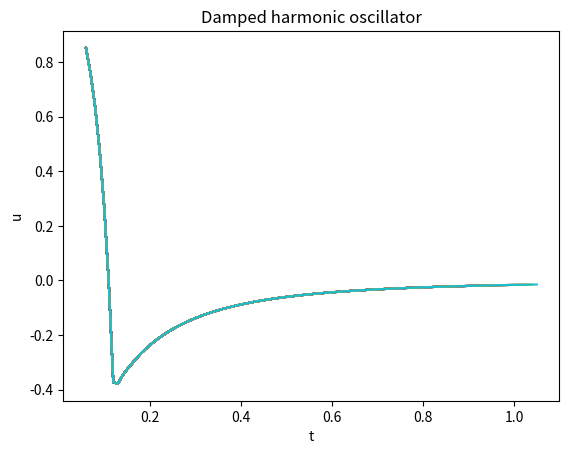

Source code (Python):
####### Import useful things ############

import scipy.integrate 
import matplotlib.pyplot as plt
#from math import *
from scipy.optimize import fsolve
from numpy import *
from numpy.matlib import repmat
from numpy import transpose


######## Define function to integrate in first order form ##########

def Duffing(U, t, pars):
    
    return [U[1], -2*pars[0]*U[1] - U[0] + pars[1]*sin(pars[2]*t) - power(U[0],3)]

######## Define shooting method function ###########
def Root(ys, x0):

    x0 = int(abs( x0 / end)* steps)                         ## The input is a normal time
    ig = ys[x0]                                             ## we need to convert this into an index for the list of ys    
    time = ((x0 + steps)*end) / steps
    e = 0.001                                               ## this constant is the error that we will allow in finding
    padding = int(steps / 200)                                                        ##a value since we do not have a continuous function
    happy = False
    while happy == False:                                   ##while we havent found the answer ... 

        for i in range(steps):
            sg = ys[x0 + i + int(((w - end) / end * steps)) + padding]  ## so the function doesnt find 'itself' because it could be flat at ig

            if x0 + i + 11 == steps:                        ## avoids indexing errors
                break
            
            if abs(ig - sg) < e:                            ##if initial guess and second guess are within the limit
                happy = True
                time = ((x0 + i) * end) / steps             ## tells us when the second 'root' appears 
                break
        
        break

    return [happy, time]

######### More modely solutions #############
def zeroproblem(x, ODE, T, pars):
    return x - scipy.integrate.odeint(ODE, x, [0, T], args = (pars,))[-1, :]


def shooting(ODE, x0, T, pars):
    xnew, info, ier, mesg = fsolve(zeroproblem, x0, args = (ODE, T, pars), full_output = True)
    if ier == 1:
        return xnew
    else:
        return nan

########## Chebyshev section #############
## CHEB  compute D = differentiation matrix, x = Chebyshev grid

def cheb(N):

    """
    Generates the chebychev polynomials

    input:          Power of the polynomial you wish to use to approximate the integral
    
    
    output:         NxN matrix of Chebychev polynomials         
    """
    if N == 0:
        D = 0
        x = 0
        return (D, x)                                                           ##To catch any divisions by zero
    x = array([])                                                               ##Initialise empty arrays to fill later 
    c = array(2)

    for i in range(N+1):
        if i <= N:                                                              ## Get the x_i values, stopping at N
            x = append(x, cos( (pi * i ) / N  ))    
        if i == 0:
            pass                                                                ## C starts and ends with a 2 so we skip the first index of the vector
        if i == N-1:
            
            c = append(c, 2*(-1)**(i-1))                                        ## append the final 2
        if i > N-2 :                                                            ## Dont double count the last entry
            pass
            
        else:
            c = append(c, (-1)**(i-1))                                          ##fill the rest with +/- 1

    X = repmat(x,1, N+1)
    X = X.reshape(N +1, N +1)                                                   ##duplicate the column then reshape it into a matrix
    X = X.transpose() 
    dX = subtract(X , transpose(X))                                             ## construct d
    
    D = divide(tensordot( c, (1/c).transpose(), axes = 0), (dX + eye(N+1)))     ##Needs to be tensor product to output a matrix
   
    D + D.reshape(N+1,N+1)
    D = D - diag(sum(D, axis = 1  ))                                            ## subtracts a diagonal matrix of the sum of each row
    return (D, x)


# Tests on the Chebyshev differentiation matrix routines

 
def testeq(M, N, name):
    """
    testeq(M, N, name)

    Test for equality of two matrices (M and N) allowing for some floating point
    error. The parameter name is the name of the test.
    """
    D = abs(M - N)
    if all(D < 0.01):
        print("Passed " + name)
    else:
        print("Failed " + name)



def testp(M,  name):
    """
    
    """
    if all(M[len(M)-1] - M[0] < 0.001):
        print("Failed " + name)

    else:
        print("Passed " + name)

    


def runtests_cheb(cheb):
    """
    runtests_cheb(cheb)

    Run a small suite of tests on the Chebyshev differentiation matrix code
    provided. E.g.,

        from week5_chebtests import runtests_cheb
        runtests_cheb(mychebcode)
    """
    # Test 1
    M = cheb(1)
    N = array([[0.5, -0.5], [0.5, -0.5]])
    testeq(M, N, "test 1")

    # Test 2
    M = cheb(2)
    N = array([[1.5, -2.0, 0.5], [0.5, 0.0, -0.5], [-0.5, 2.0, -1.5]])
    testeq(M, N, "test 2")

    # Test 3
    M = cheb(5)
    N = array([[8.5,-10.472136,2.8944272,-1.527864,1.1055728,-0.5],
               [2.618034,-1.1708204,-2,0.89442719,-0.61803399,0.2763932],
               [-0.7236068,2,-0.17082039,-1.618034,0.89442719,-0.38196601],
               [0.38196601,-0.89442719,1.618034,0.17082039,-2,0.7236068],
               [-0.2763932,0.61803399,-0.89442719,2,1.1708204,-2.618034],
               [0.5,-1.1055728,1.527864,-2.8944272,10.472136,-8.5]])
    testeq(M, N, "test 3")


def difftests(cheb):
    """
    This is a suite of tests that checks to see if the Chebyshev method is working using some known derivatives

    input:      difftests(cheb)
    output:     passed test1, passed test2, failed test3 etc

    """

    # Test 1
    D, x = cheb(4)
    Q = dot(D , cos(x))
    A = -sin(x)
    testeq(Q, A, 'test1')
    testp(Q, "Periodic Test1")

    #Test 2
    D, x = cheb(10)
    Q = dot(D , exp(x))
    A = exp(x)
    testeq(Q, A, 'test2')
    testp(Q, 'Periodic Test2')


    #Test 3
    D, x = cheb(5)
    Q = dot(D , x**2)
    A = 2 * x
    testeq(Q, A, 'test3')
    testp(Q, 'Periodic Test3')


















######### System constants ##########
k = 0.05
g = 0.2
w = 1.2
pars = [k, g, w]

####### Timeings of the integrator ##########
start = 0
end = 200
steps = 20000

######## Integrating ###########
U0 = [0, 1]                                                 ## Initial values
ts = linspace(start, end, steps)
Us = scipy.integrate.odeint(Duffing, U0, ts, args=(pars,))
ys = Us[:,0]                                                ## Extracts the y axis values


######## Shooting method ##########
U0 = shooting(Duffing, U0, 2*pi/w, pars)

######## Solve for one periodic orbit ########
t = linspace(0, 2*pi / w , 500)
x = scipy.integrate.odeint(Duffing, U0, t, args= (pars,))

####### Dastardly Plotting ############
plt.xlabel("t")
plt.ylabel("u")
plt.title("Damped harmonic oscillator")
#plt.plot(t, x);                                            ## plots the solution to the first first order eqn
#plt.plot(ys,Us[:,1]);                                       ## '' but for the second
#plt.show()


def Results( ODE, U0, pars, vary_par, step_size, discretisation, solver):

    max_x_values = []
    max_x_cheb_values = []
    par_values = [] 
    for i in range(100):
        
        pars[vary_par] += step_size

        par_values.append( pars[vary_par] )
        
        U0 = shooting(ODE, U0, 2*pi/w, pars)
        t = linspace(0, 2 * pi / w, 501)
        if discretisation == 'odeint':    
            x = scipy.integrate.odeint(ODE, U0, t, args = (pars,))
            max_x = max(x[1, :])
            max_x_values.append(max_x)
            plt.plot(par_values, max_x_values)


        else:
            x_cheb = run_cheb(ODE, 101, U0, (pars,))    
            max_x_cheb = max(x_cheb)
            max_x_cheb_values.append(max_x_cheb)
            plt.plot(par_values, max_x_cheb_values)


    plt.show()




def run_cheb(f, N, U0, args):
    D, x = cheb(N)
    A_0 = D * f(U0, x, pars)[1]
    return A_0

Results(Duffing, [0, 1], pars, 0, 0.01, 'odeint', 0) 


